The GitHub repository FootOfTheFoot/garlic-grape-classifier contains a labelled image folder "Project_dataset_updated_split_OT" with 4 categories: garlic bulb, garlic clove, green grape, other grape. Examples follow, each with its label.

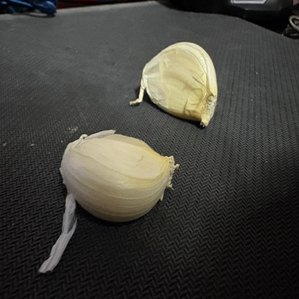
Label: garlic clove

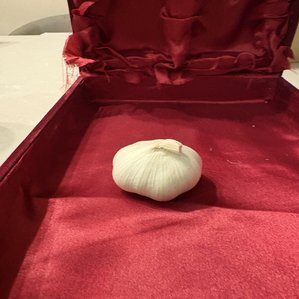
Label: garlic bulb

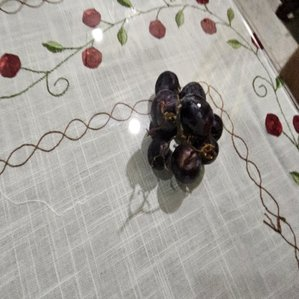
Label: other grape

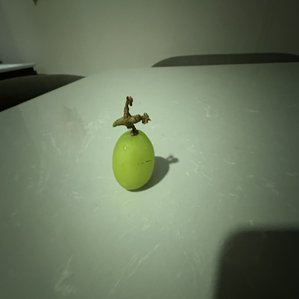
Label: green grape

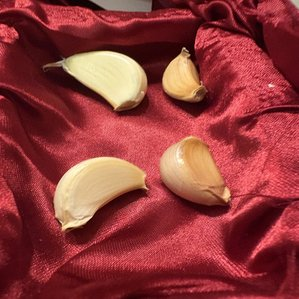
Label: garlic clove

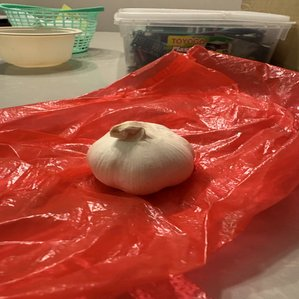
Label: garlic bulb
